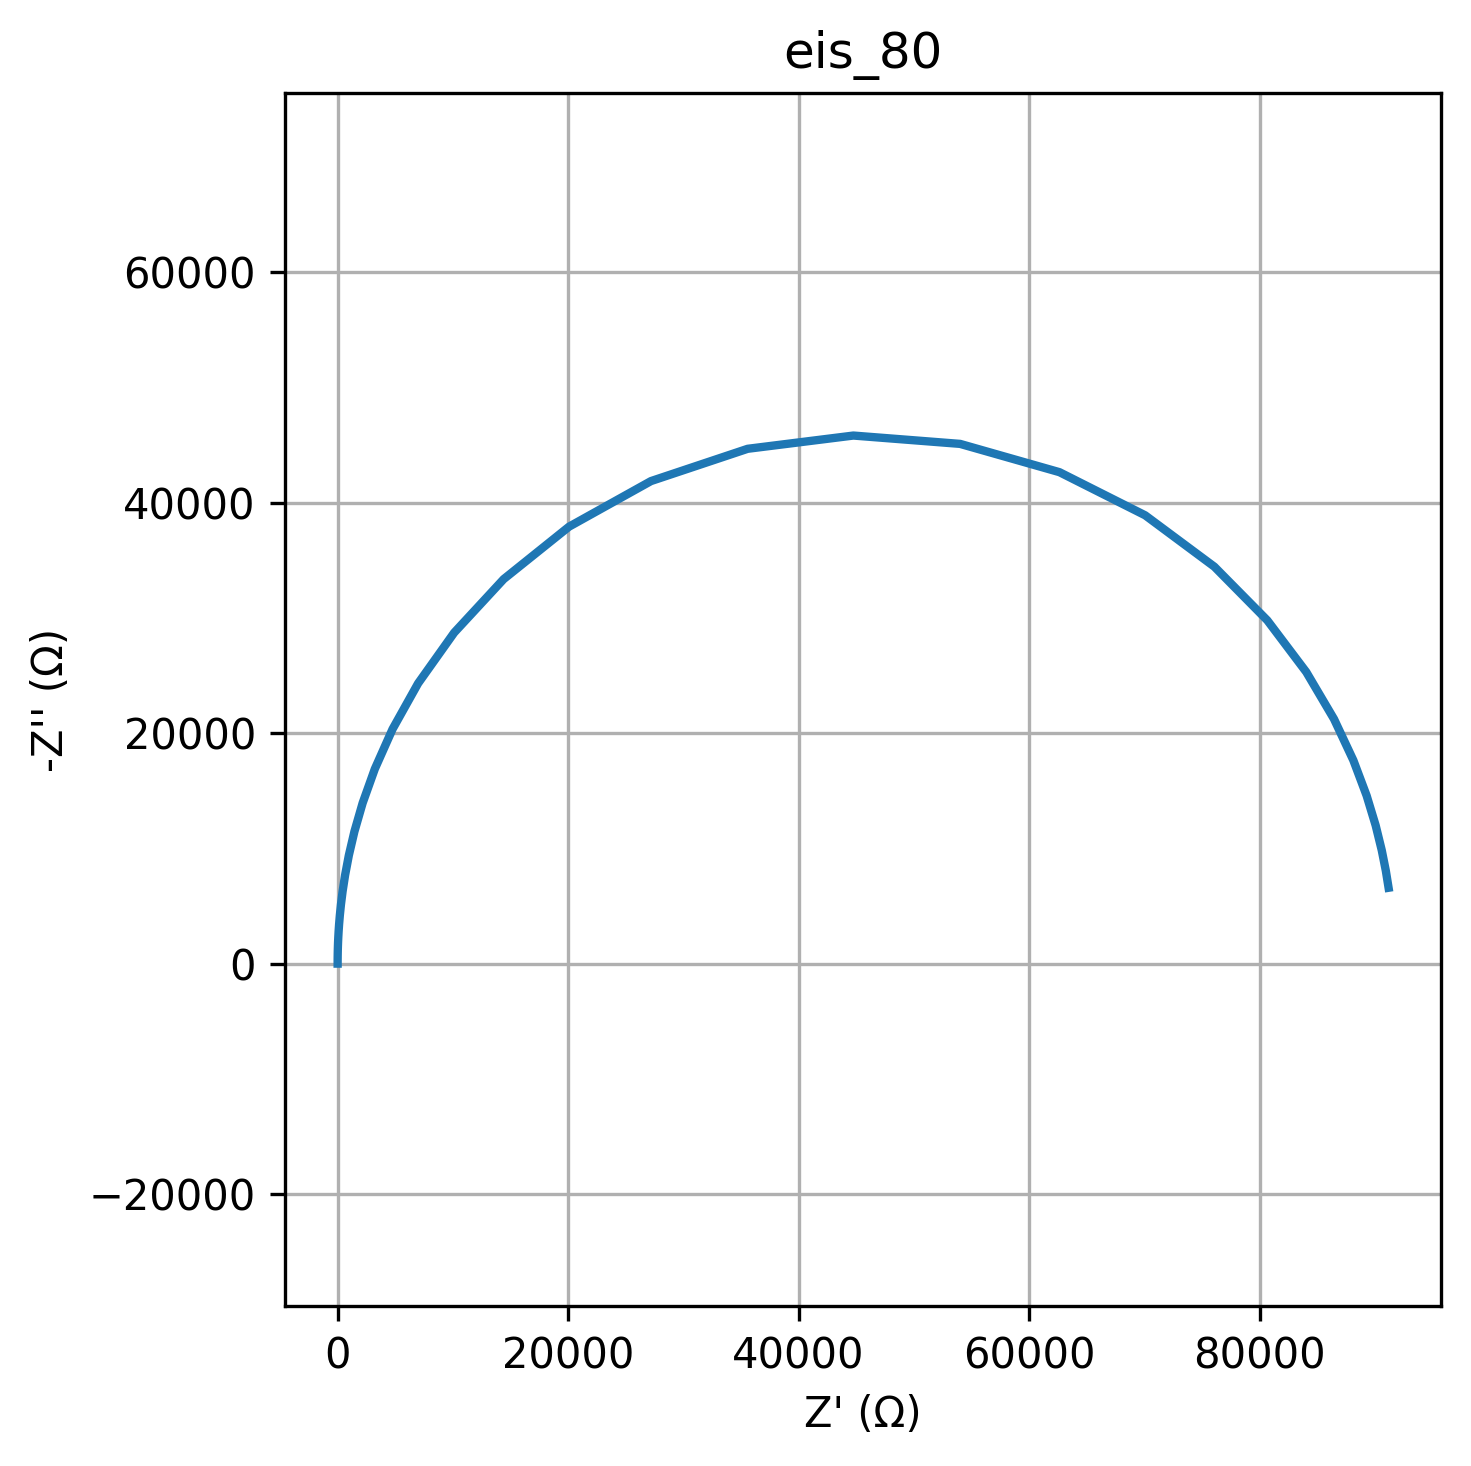

Data behind this chart, as committed beside it:
freq, Z_real, Z_imag
0.01, 91184, -6581
0.01226, 90946, -8049
0.01504, 90591, -9832
0.01844, 90063, -11987
0.02262, 89280, -14573
0.02774, 88128, -17640
0.03401, 86450, -21221
0.04171, 84043, -25299
0.05115, 80666, -29778
0.06273, 76069, -34437
0.07693, 70064, -38898
0.09434, 62629, -42639
0.1157, 54009, -45093
0.1419, 44748, -45817
0.174, 35574, -44667
0.2134, 27190, -41868
0.2617, 20075, -37909
0.3209, 14406, -33360
0.3935, 10112, -28716
0.4826, 6982, -24315
0.5918, 4764, -20346
0.7257, 3224, -16885
0.89, 2169, -13933
1.091, 1454, -11453
1.338, 972, -9389
1.641, 648.6, -7683
2.013, 432.3, -6280
2.468, 287.9, -5129
3.027, 191.7, -4187
3.712, 127.5, -3417
4.552, 84.85, -2787
5.583, 56.44, -2274
6.846, 37.54, -1854
8.396, 24.97, -1512
10.3, 16.61, -1233
12.63, 11.05, -1006
15.48, 7.35, -820.2
18.99, 4.891, -668.8
23.29, 3.255, -545.4
28.56, 2.168, -444.7
35.02, 1.445, -362.7
42.94, 0.9642, -295.7
52.66, 0.6445, -241.2
64.58, 0.4319, -196.6
79.2, 0.2905, -160.4
97.13, 0.1965, -130.8
119.1, 0.134, -106.6
146.1, 0.09248, -86.95
179.1, 0.06485, -70.9
219.7, 0.04647, -57.82
269.4, 0.03425, -47.15
330.4, 0.02612, -38.44
405.1, 0.02072, -31.35
496.8, 0.01713, -25.56
609.3, 0.01474, -20.85
747.2, 0.01315, -17
916.3, 0.0121, -13.86
1124, 0.01139, -11.3
1378, 0.01093, -9.217
1690, 0.01062, -7.516
... 20 more rows
